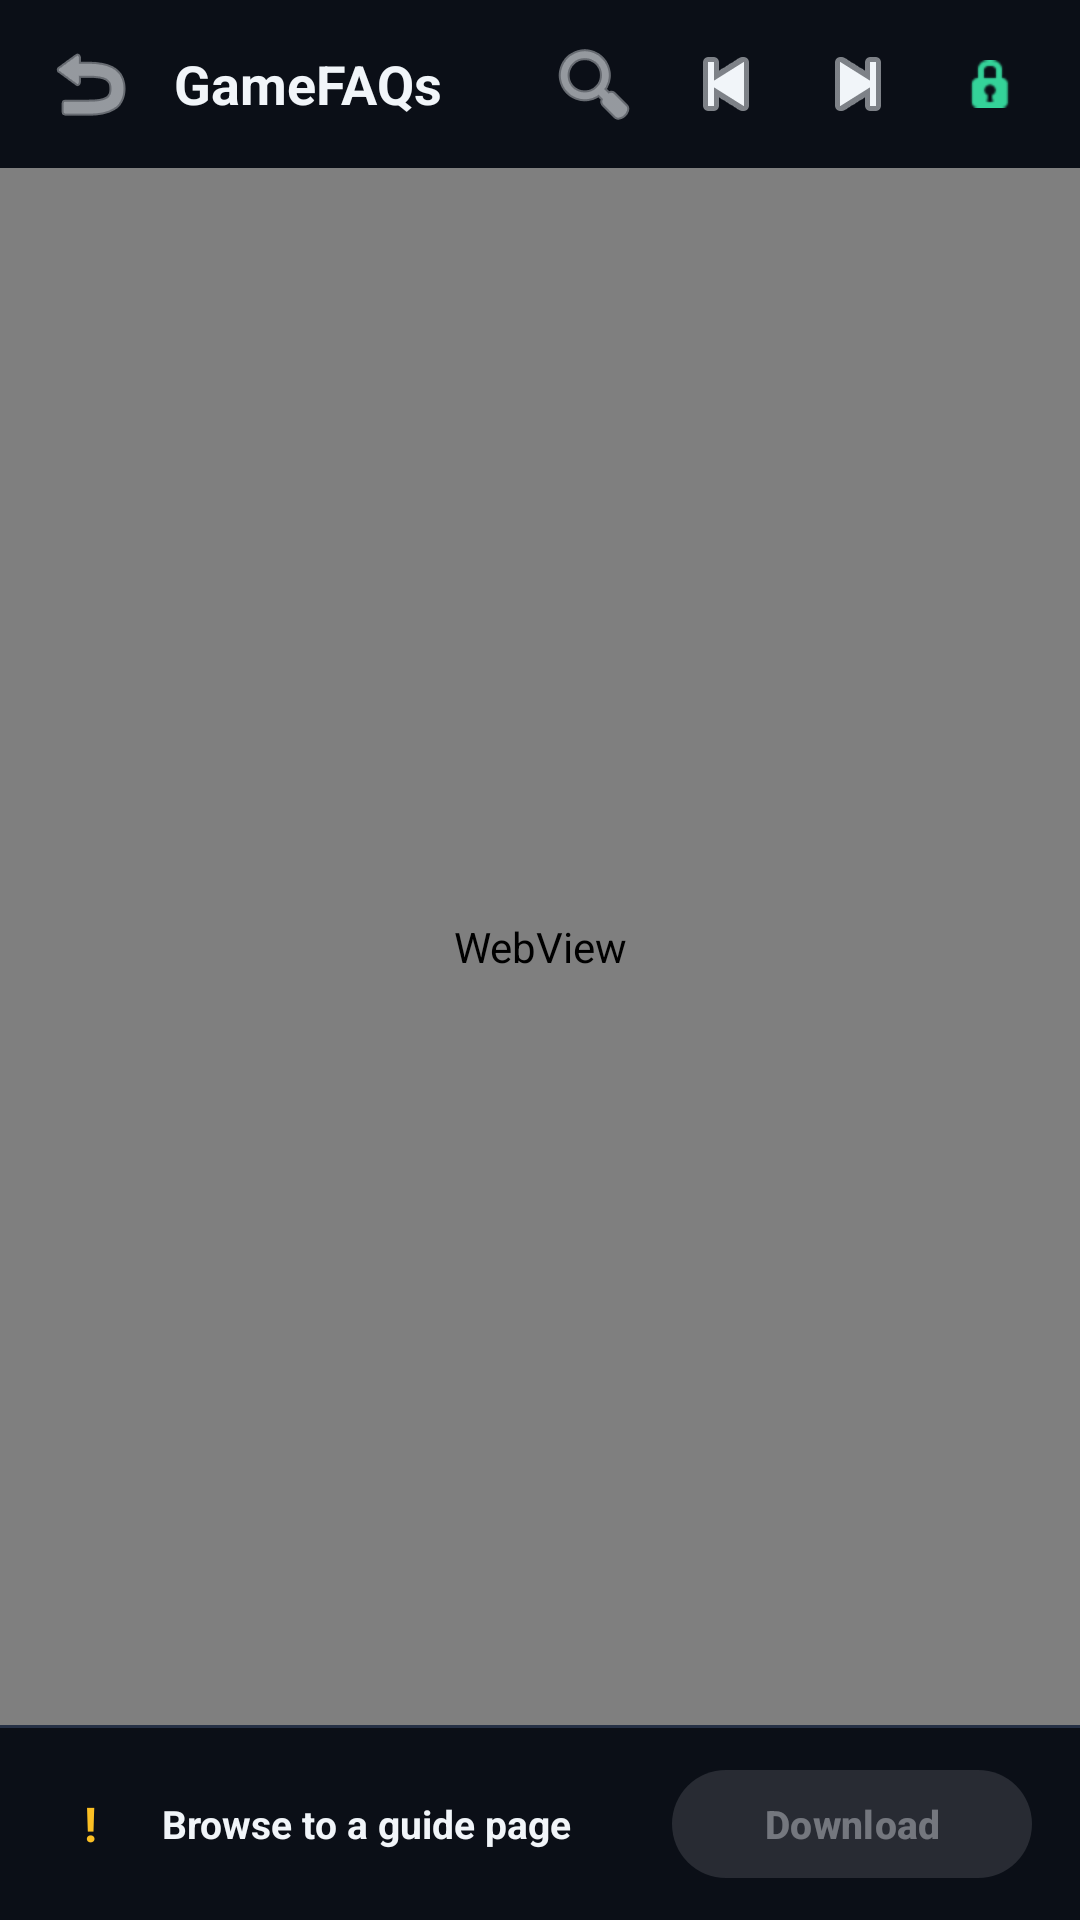

This screen was rendered from an Android layout file. Write that file and the resources it references.
<!-- AndroidManifest.xml: application theme Theme.GameGuideGo -->
<!-- res/layout/activity_find_guide.xml -->
<?xml version="1.0" encoding="utf-8"?>
<LinearLayout xmlns:android="http://schemas.android.com/apk/res/android"
    xmlns:app="http://schemas.android.com/apk/res-auto"
    android:id="@+id/findGuideRoot"
    android:layout_width="match_parent"
    android:layout_height="match_parent"
    android:background="@color/bg_primary"
    android:orientation="vertical">

    
    <LinearLayout
        android:id="@+id/topBar"
        android:layout_width="match_parent"
        android:layout_height="56dp"
        android:background="@color/bg_primary"
        android:gravity="center_vertical"
        android:orientation="horizontal"
        android:paddingHorizontal="8dp">

        <ImageButton
            android:id="@+id/btnClose"
            android:layout_width="44dp"
            android:layout_height="44dp"
            android:background="?attr/selectableItemBackgroundBorderless"
            android:contentDescription="Close"
            android:src="@android:drawable/ic_menu_revert"
            app:tint="@color/ink_primary" />

        <TextView
            android:id="@+id/txtProviderTitle"
            android:layout_width="0dp"
            android:layout_height="wrap_content"
            android:layout_marginStart="6dp"
            android:layout_weight="1"
            android:ellipsize="end"
            android:maxLines="1"
            android:text="GameFAQs"
            android:textColor="@color/ink_primary"
            android:textSize="18sp"
            android:textStyle="bold" />

        <ImageButton
            android:id="@+id/btnToggleSearch"
            android:layout_width="44dp"
            android:layout_height="44dp"
            android:background="?attr/selectableItemBackgroundBorderless"
            android:contentDescription="Search"
            android:src="@android:drawable/ic_menu_search"
            app:tint="@color/ink_primary" />

        <ImageButton
            android:id="@+id/btnNavBack"
            android:layout_width="44dp"
            android:layout_height="44dp"
            android:background="?attr/selectableItemBackgroundBorderless"
            android:contentDescription="Back"
            android:src="@android:drawable/ic_media_previous"
            app:tint="@color/ink_primary" />

        <ImageButton
            android:id="@+id/btnNavForward"
            android:layout_width="44dp"
            android:layout_height="44dp"
            android:background="?attr/selectableItemBackgroundBorderless"
            android:contentDescription="Forward"
            android:src="@android:drawable/ic_media_next"
            app:tint="@color/ink_primary" />

        <ImageButton
            android:id="@+id/btnToggleAdBlock"
            android:layout_width="44dp"
            android:layout_height="44dp"
            android:background="?attr/selectableItemBackgroundBorderless"
            android:contentDescription="Toggle AdBlock"
            android:src="@android:drawable/ic_secure"
            app:tint="@color/signal_emerald" />
    </LinearLayout>

    
    <LinearLayout
        android:id="@+id/searchBarRow"
        android:layout_width="match_parent"
        android:layout_height="wrap_content"
        android:background="@color/bg_surface"
        android:gravity="center_vertical"
        android:orientation="horizontal"
        android:paddingHorizontal="12dp"
        android:paddingVertical="8dp"
        android:visibility="gone">

        <EditText
            android:id="@+id/findSearchInput"
            android:layout_width="0dp"
            android:layout_height="42dp"
            android:layout_weight="1"
            android:background="@color/bg_elevated"
            android:hint="Search game or paste URL..."
            android:imeOptions="actionSearch"
            android:inputType="text"
            android:paddingHorizontal="12dp"
            android:singleLine="true"
            android:textColor="@color/ink_primary"
            android:textColorHint="@color/ink_muted"
            android:textSize="14sp" />

        <com.google.android.material.button.MaterialButton
            android:id="@+id/btnSearchGo"
            android:layout_width="wrap_content"
            android:layout_height="42dp"
            android:layout_marginStart="8dp"
            android:backgroundTint="@color/signal"
            android:minWidth="0dp"
            android:paddingHorizontal="14dp"
            android:text="Go"
            android:textColor="@color/on_signal"
            android:textStyle="bold" />
    </LinearLayout>

    <ProgressBar
        android:id="@+id/findProgressBar"
        style="?android:attr/progressBarStyleHorizontal"
        android:layout_width="match_parent"
        android:layout_height="3dp"
        android:max="100"
        android:progressTint="@color/signal"
        android:visibility="gone" />

    
    <FrameLayout
        android:layout_width="match_parent"
        android:layout_height="0dp"
        android:layout_weight="1">

        <WebView
            android:id="@+id/guideBrowserWebView"
            android:layout_width="match_parent"
            android:layout_height="match_parent" />

        <LinearLayout
            android:id="@+id/progressOverlay"
            android:layout_width="match_parent"
            android:layout_height="match_parent"
            android:background="#CC0B0F17"
            android:clickable="true"
            android:focusable="true"
            android:gravity="center"
            android:orientation="vertical"
            android:padding="28dp"
            android:visibility="gone">

            <LinearLayout
                android:layout_width="match_parent"
                android:layout_height="wrap_content"
                android:background="@color/bg_surface"
                android:orientation="vertical"
                android:padding="20dp">

                <LinearLayout
                    android:layout_width="match_parent"
                    android:layout_height="wrap_content"
                    android:gravity="center_vertical"
                    android:orientation="horizontal">

                    <TextView
                        android:id="@+id/txtProgressMessage"
                        android:layout_width="0dp"
                        android:layout_height="wrap_content"
                        android:layout_weight="1"
                        android:ellipsize="end"
                        android:maxLines="1"
                        android:text="Preparing guide…"
                        android:textColor="@color/ink_primary"
                        android:textSize="14sp"
                        android:textStyle="bold" />

                    <TextView
                        android:id="@+id/txtProgressPercent"
                        android:layout_width="wrap_content"
                        android:layout_height="wrap_content"
                        android:layout_marginStart="12dp"
                        android:text="0%"
                        android:textColor="@color/signal"
                        android:textSize="13sp"
                        android:textStyle="bold" />
                </LinearLayout>

                <ProgressBar
                    android:id="@+id/ingestProgressBar"
                    style="?android:attr/progressBarStyleHorizontal"
                    android:layout_width="match_parent"
                    android:layout_height="4dp"
                    android:layout_marginTop="14dp"
                    android:indeterminate="false"
                    android:max="1000"
                    android:progress="0"
                    android:progressBackgroundTint="@color/bg_elevated"
                    android:progressTint="@color/signal" />

                <com.google.android.material.button.MaterialButton
                    android:id="@+id/btnCancelIngest"
                    style="@style/Widget.Material3.Button.OutlinedButton"
                    android:layout_width="wrap_content"
                    android:layout_height="40dp"
                    android:layout_gravity="end"
                    android:layout_marginTop="16dp"
                    android:text="Cancel"
                    android:textColor="@color/signal"
                    app:strokeColor="@color/border_subtle" />
            </LinearLayout>
        </LinearLayout>
    </FrameLayout>

    
    <View
        android:layout_width="match_parent"
        android:layout_height="1dp"
        android:background="@color/border_subtle" />

    <LinearLayout
        android:id="@+id/bottomStatusBar"
        android:layout_width="match_parent"
        android:layout_height="wrap_content"
        android:background="@color/bg_primary"
        android:gravity="center_vertical"
        android:minHeight="64dp"
        android:orientation="horizontal"
        android:paddingHorizontal="16dp"
        android:paddingVertical="10dp">

        <TextView
            android:id="@+id/txtStatusIcon"
            android:layout_width="28dp"
            android:layout_height="28dp"
            android:gravity="center"
            android:text="!"
            android:textColor="#FBBF24"
            android:textSize="16sp"
            android:textStyle="bold" />

        <LinearLayout
            android:layout_width="0dp"
            android:layout_height="wrap_content"
            android:layout_marginHorizontal="10dp"
            android:layout_weight="1"
            android:orientation="vertical">

            <TextView
                android:id="@+id/txtDetectionHeadline"
                android:layout_width="match_parent"
                android:layout_height="wrap_content"
                android:ellipsize="end"
                android:maxLines="2"
                android:text="Browse to a guide page"
                android:textColor="@color/ink_primary"
                android:textSize="13sp"
                android:textStyle="bold" />

            <TextView
                android:id="@+id/txtDetectionSub"
                android:layout_width="match_parent"
                android:layout_height="wrap_content"
                android:ellipsize="end"
                android:maxLines="1"
                android:textColor="@color/ink_muted"
                android:textSize="11sp"
                android:visibility="gone" />
        </LinearLayout>

        <com.google.android.material.button.MaterialButton
            android:id="@+id/btnDownloadGuide"
            android:layout_width="wrap_content"
            android:layout_height="44dp"
            android:enabled="false"
            android:minWidth="120dp"
            android:paddingHorizontal="18dp"
            android:text="Download"
            android:textSize="13sp"
            android:textStyle="bold"
            app:cornerRadius="22dp" />
    </LinearLayout>
</LinearLayout>
<!-- resources referenced by this layout -->
<resources>
  <color name="bg_elevated">#1C2536</color>
  <color name="bg_primary">#0B0F17</color>
  <color name="bg_surface">#131A26</color>
  <color name="border_subtle">#253045</color>
  <color name="ink_muted">#94A3B8</color>
  <color name="ink_primary">#F1F5F9</color>
  <color name="on_signal">#071019</color>
  <color name="signal">#22D3EE</color>
  <color name="signal_emerald">#34D399</color>
  <style name="Theme.GameGuideGo" parent="Theme.Material3.Dark.NoActionBar">
          <item name="colorPrimary">@color/signal</item>
          <item name="colorOnPrimary">@color/on_signal</item>
          <item name="colorSecondary">@color/signal_emerald</item>
          <item name="colorOnSecondary">@color/on_signal</item>
          <item name="android:windowBackground">@color/bg_primary</item>
          <item name="android:statusBarColor">@color/bg_primary</item>
          <item name="android:navigationBarColor">@color/bg_surface</item>
          <item name="colorSurface">@color/bg_surface</item>
          <item name="colorOnSurface">@color/ink_primary</item>
      </style>
</resources>
